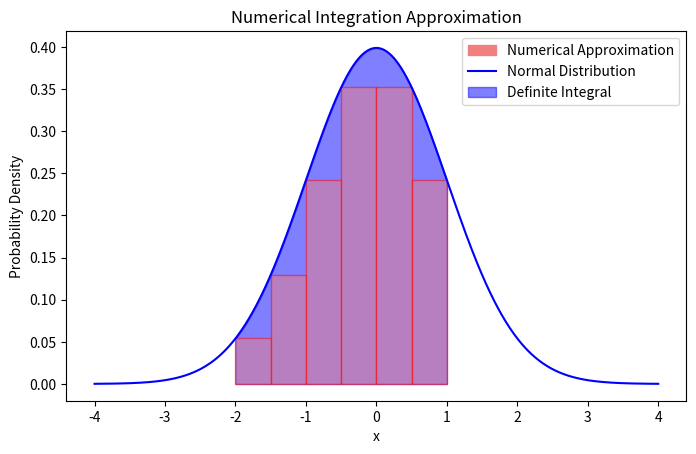

This chart was generated by the following Python code:
import numpy as np
import matplotlib.pyplot as plt
from scipy.stats import norm
import matplotlib.patches as mpatches

plt.figure(figsize=(8, 4.8))

# Define the range and density of the x-axis
x = np.linspace(-4, 4, 1000)

# Normal distribution values
y = norm.pdf(x)

# Area under the curve for a specific range
x_fill = np.linspace(-2, 1, 500)  # Range for filling under the curve
y_fill = norm.pdf(x_fill)

# Create the plot for the normal distribution
plt.plot(x, y, label='Normal Distribution', color='blue')
plt.fill_between(x_fill, y_fill, alpha=0.5, color='blue', label='Definite Integral')

# Numerical Integration using rectangles
num_rectangles = 6
width = (1 - (-2)) / num_rectangles  # Width of each rectangle
x_rectangles = np.linspace(-2, 1, num_rectangles, endpoint=False)  # Left side of each rectangle

# Draw rectangles with red outline and lighter red fill
for i in range(num_rectangles):
    left_height = norm.pdf(x_rectangles[i])
    right_height = norm.pdf(x_rectangles[i] + width)
    rect_height = min(left_height, right_height)
    plt.gca().add_patch(plt.Rectangle((x_rectangles[i], 0), width, rect_height,
                                      edgecolor='red', facecolor='lightcoral', alpha=0.5))

# Create a custom patch for the legend
rect_patch = mpatches.Patch(color='lightcoral', edgecolor='red', label='Numerical Approximation')

# Add labels, title, and legend
plt.xlabel('x')
plt.ylabel('Probability Density')
plt.title('Numerical Integration Approximation')
plt.legend(handles=[rect_patch, plt.Line2D([0], [0], color='blue', label='Normal Distribution'),
                    plt.Rectangle((0, 0), 1, 1, color='blue', label='Definite Integral', alpha=0.5)],
           loc='upper right')

# Save the figure
plt.savefig('ndi-num.png')
plt.show()
